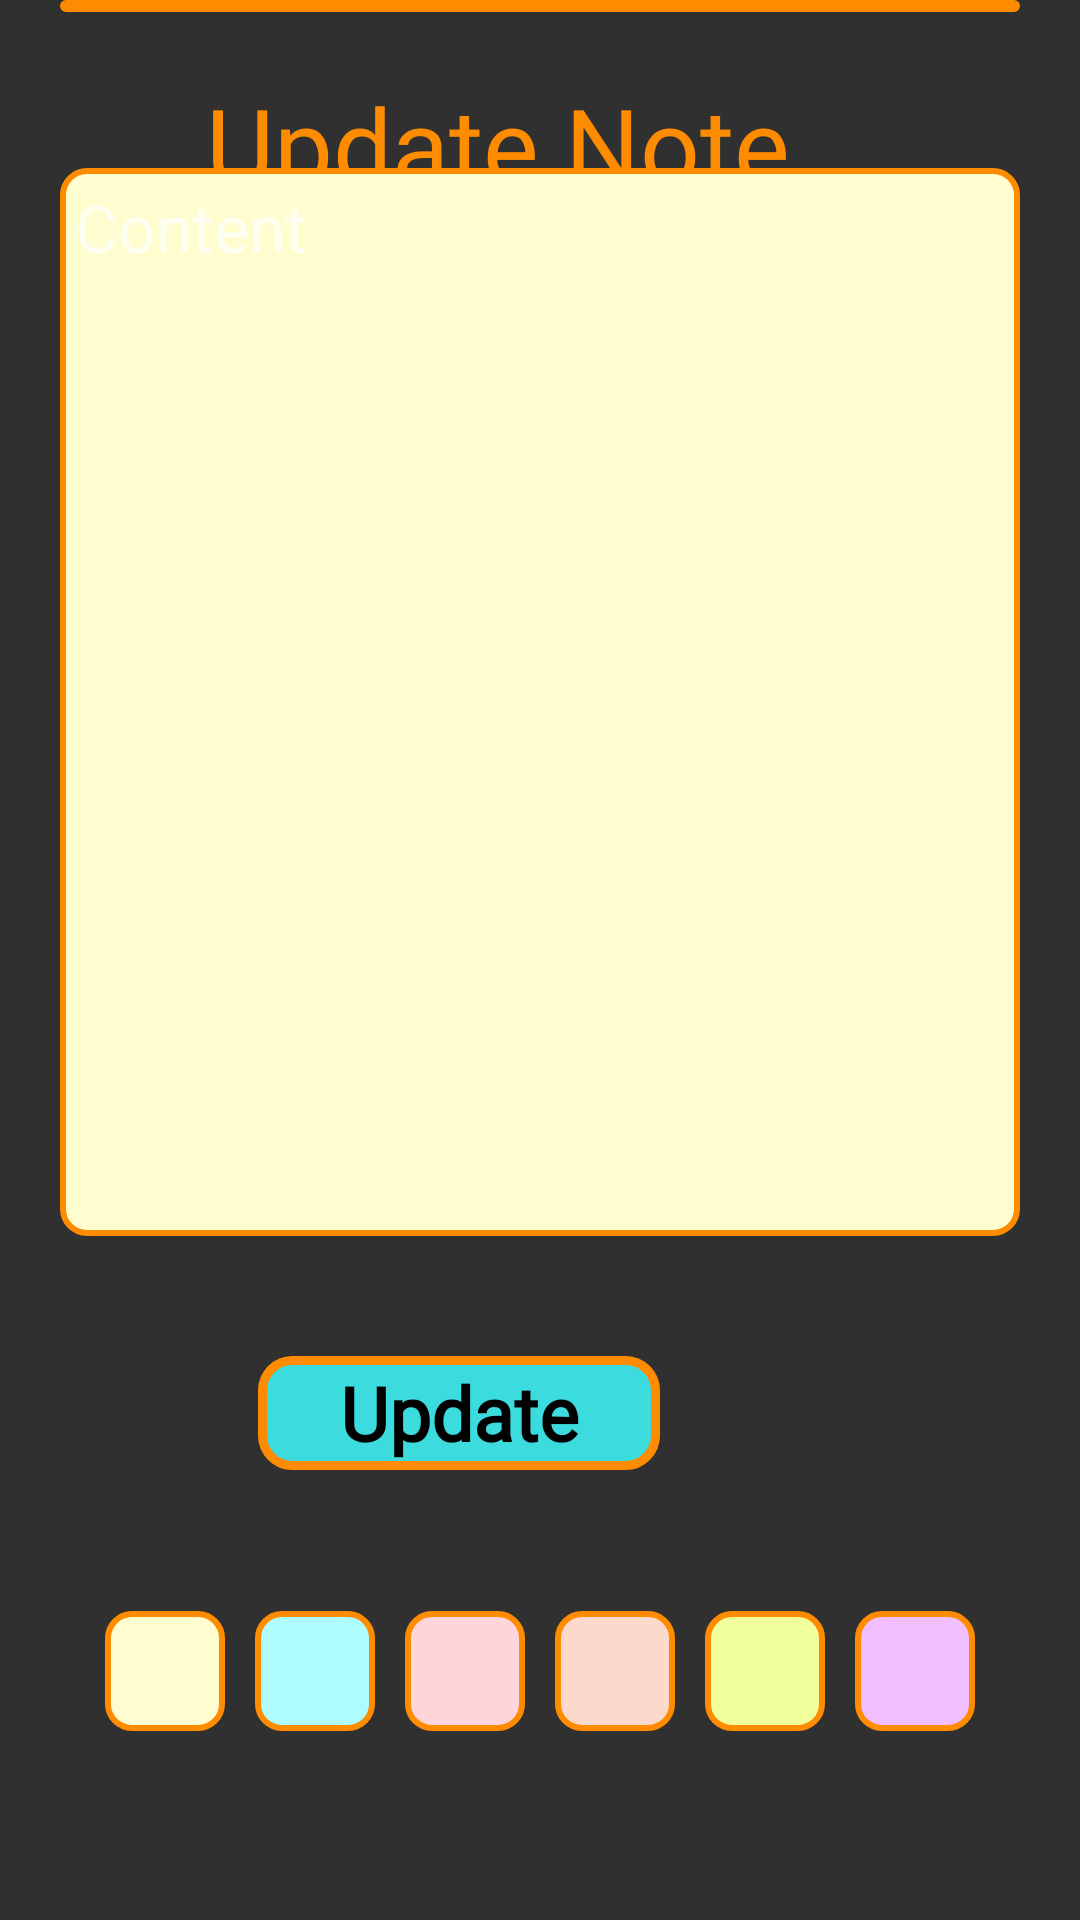

Produce the Android XML layout that renders to this screen, including the resource entries it uses.
<!-- AndroidManifest.xml: application theme Theme.NoteApp -->
<!-- res/layout/activity_update.xml -->
<?xml version="1.0" encoding="utf-8"?>
<RelativeLayout xmlns:android="http://schemas.android.com/apk/res/android"
    android:layout_width="match_parent"
    android:layout_height="match_parent">


    <TextView
        android:id="@+id/textView2"
        android:layout_width="match_parent"
        android:layout_height="96dp"
        android:layout_alignParentEnd="true"
        android:layout_marginEnd="0dp"
        android:fontFamily="@font/alegreya"
        android:gravity="center"
        android:text="Update Note..."
        android:textColor="@color/Orange"
        android:textSize="35dp" />



    <EditText
        android:id="@+id/up_contant5"
        android:layout_width="391dp"

        android:fontFamily="@font/alegreya"
        android:layout_height="356dp"
        android:textColor="@color/black"
        android:layout_alignParentBottom="true"
        android:layout_marginLeft="20dp"
        android:layout_marginRight="20dp"
        android:layout_marginBottom="228dp"
        android:background="@drawable/shape1"
        android:gravity="top"
        android:hint="Content"
        android:inputType="textMultiLine"
        android:maxLines="15"
        android:padding="5dp"
        android:paddingLeft="7dp"
        android:textSize="22sp"></EditText>



    <EditText
        android:id="@+id/up_title5"
        android:layout_width="match_parent"
        android:layout_height="wrap_content"
        android:fontFamily="@font/alegreya"
        android:layout_alignParentBottom="true"
        android:layout_marginLeft="20dp"
        android:layout_marginRight="20dp"
        android:layout_marginBottom="636dp"
        android:background="@drawable/shape1"
        android:hint="Title"
        android:inputType="text"
        android:paddingLeft="7dp"
        android:paddingRight="7dp"
        android:textColor="@color/black"
        android:textSize="27dp"
        android:textStyle="bold"></EditText>

    <TextView
        android:id="@+id/de_restor"
        android:layout_width="134dp"
        android:fontFamily="@font/alegreya"
        android:layout_height="38dp"
        android:layout_alignParentEnd="true"
        android:textColor="@color/black"
        android:layout_alignParentBottom="true"
        android:layout_marginEnd="140dp"
        android:layout_marginBottom="150dp"
        android:background="@drawable/forbuton"
        android:foregroundGravity="clip_horizontal"
        android:gravity="center|center_horizontal"
        android:text="Update"
        android:textSize="25dp"
        android:textStyle="bold" />


    <LinearLayout
        android:id="@+id/linearcolou"
        android:layout_width="match_parent"
        android:layout_height="wrap_content"
        android:layout_alignParentBottom="true"
        android:layout_marginBottom="63dp"
        android:gravity="center">

        <ImageView
            android:id="@+id/bgcream"
            android:layout_width="40dp"
            android:layout_height="40dp"
            android:layout_alignParentEnd="true"
            android:layout_alignParentBottom="true"
            android:layout_marginRight="10dp"
            android:background="@drawable/shape1" />

        <ImageView
            android:id="@+id/bgblue"
            android:layout_width="40dp"
            android:layout_height="40dp"
            android:layout_alignParentEnd="true"
            android:layout_alignParentBottom="true"
            android:layout_marginRight="10dp"

            android:background="@drawable/shap2" />

        <ImageView
            android:id="@+id/bgpink"
            android:layout_width="40dp"
            android:layout_height="40dp"
            android:layout_alignParentEnd="true"
            android:layout_alignParentBottom="true"
            android:layout_marginRight="10dp"

            android:background="@drawable/shappink" />

        <ImageView
            android:id="@+id/bgbrown"
            android:layout_width="40dp"
            android:layout_height="40dp"
            android:layout_alignParentEnd="true"
            android:layout_alignParentBottom="true"
            android:layout_marginRight="10dp"

            android:background="@drawable/shapbrouwn" />

        <ImageView
            android:id="@+id/bglime"
            android:layout_width="40dp"
            android:layout_height="40dp"
            android:layout_alignParentEnd="true"
            android:layout_alignParentBottom="true"
            android:layout_marginRight="10dp"

            android:background="@drawable/shaplime" />

        <ImageView
            android:id="@+id/bgpurpul"
            android:layout_width="40dp"
            android:layout_height="40dp"
            android:layout_alignParentEnd="true"
            android:layout_alignParentBottom="true"
            android:background="@drawable/shappurple" />


    </LinearLayout>

</RelativeLayout>
<!-- resources referenced by this layout -->
<resources>
  <color name="Orange">#FF8C00</color>
  <color name="black">#FF000000</color>
  <!-- drawable forbuton (drawable) -->
  <?xml version="1.0" encoding="utf-8"?>
  <shape xmlns:android="http://schemas.android.com/apk/res/android">
  
      <solid android:color="@color/lightblue"></solid>
  
      <stroke android:color="@color/Orange"
          android:width="3dp"></stroke>
      <corners
          android:radius="10dp"></corners>
  
  </shape>
  <!-- drawable shap2 (drawable) -->
  <?xml version="1.0" encoding="utf-8"?>
  <shape xmlns:android="http://schemas.android.com/apk/res/android"
      >
  
      <stroke android:color="@color/Orange"
          android:width="2dp"></stroke>
  
      <solid android:color="@color/Lighttblue"></solid>
      <corners android:radius="8dp"
          />
  
  </shape>
  <!-- drawable shapbrouwn (drawable) -->
  <?xml version="1.0" encoding="utf-8"?>
  <shape xmlns:android="http://schemas.android.com/apk/res/android"
      >
  
      <stroke android:color="@color/Orange"
          android:width="2dp"></stroke>
      <solid
          android:color="@color/Lightbrown"
          ></solid>
      <corners android:radius="8dp"
          />
  
  </shape>
  <!-- drawable shape1 (drawable) -->
  <?xml version="1.0" encoding="utf-8"?>
  <shape xmlns:android="http://schemas.android.com/apk/res/android"
      >
  
      <stroke android:color="@color/Orange"
          android:width="2dp"></stroke>
  <solid
      android:color="@color/cream"
      ></solid>
      <corners android:radius="8dp"
          />
  
  </shape>
  <!-- drawable shaplime (drawable) -->
  <?xml version="1.0" encoding="utf-8"?>
  <shape xmlns:android="http://schemas.android.com/apk/res/android"
      >
  
      <stroke android:color="@color/Orange"
          android:width="2dp"></stroke>
      <solid
          android:color="@color/Lightlime"
          ></solid>
      <corners android:radius="8dp"
          />
  
  </shape>
  <!-- drawable shappink (drawable) -->
  <?xml version="1.0" encoding="utf-8"?>
  <shape xmlns:android="http://schemas.android.com/apk/res/android"
      >
  
      <stroke android:color="@color/Orange"
          android:width="2dp"></stroke>
      <solid
          android:color="@color/Lightpink"
          ></solid>
      <corners android:radius="8dp"
          />
  
  </shape>
  <!-- drawable shappurple (drawable) -->
  <?xml version="1.0" encoding="utf-8"?>
  <shape xmlns:android="http://schemas.android.com/apk/res/android"
      >
  
      <stroke android:color="@color/Orange"
          android:width="2dp"></stroke>
      <solid
          android:color="@color/Lightpurpul"
          ></solid>
      <corners android:radius="8dp"
          />
  
  </shape>
  <style name="Theme.NoteApp" parent="Base.Theme.NoteApp">
      </style>
  <color name="lightblue">#3CDBDE</color>
  <color name="Lighttblue">#AEFCFF</color>
  <color name="Lightbrown">#FBD9CC</color>
  <color name="cream">#FFFDD0</color>
  <color name="Lightlime">#F0FF9C</color>
  <color name="Lightpink">#FFD5DC</color>
  <color name="Lightpurpul">#F1BFFF</color>
  <style name="Base.Theme.NoteApp" parent="Theme.AppCompat">
          
  
      </style>
</resources>
